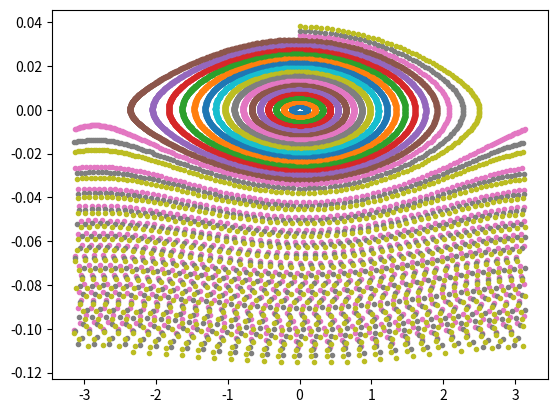

This chart was generated by the following Python code:
#!/usr/bin/env python3
# -*- coding: utf-8 -*-

import numpy as np
import matplotlib.pyplot as plt
from scipy.constants import e, c, m_e
from matplotlib.colors import BoundaryNorm

#Aufgabenteil a

#Konstanten
E = 1.7e9 #eV
V = 1.2e6 #V
T = 800e-9 #s
f = 500e6 #Hz
omega = 2* np.pi * f
a = 8e-4 #alpha
W = 170e3 #eV
phis = np.pi - np.arcsin(W/(V))
print(phis)


#Änderungen

def deltaphi(dE):
    return omega * a * dE * T

def deltaE(dphi):
    return e * V / (T * e*E) * ( np.sin(phis + dphi) - np.sin(phis) ) * T


#Arrays erstellen
dE = np.zeros(1000)
dphi = np.zeros(1000)
dphi[0] = 0


#Unterschiedliche Startbedingungen werden gesetzt
for n in range(1, 20):
    #k= (n-1)*1001
    dE[0] = 0.002*n
    for i in range(1, 1000):
        dphi[i] = dphi[i-1] + deltaphi(dE[i-1])
        dphi[i] = dphi[i]%(2*np.pi)
        if dphi[i] > np.pi:
            dphi[i] = dphi[i] - 2*np.pi
        dE[i] = dE[i-1] + deltaE(dphi[i])
    plt.plot(dphi, dE, ".")


#Plotten
#fig, ax = plt.subplots()
#plt.plot(dphi, dE)
#y = np.linspace(0.1, 15, 150)
#x = np.linspace(-np.pi , np.pi, 100)

#im = ax.pcolormesh(x, y, Eende/ e /1e6 )
#fig.colorbar(im, ax=ax)
#ax.set_title("kinetische Energie / MeV")

#ax.set_xlabel("Phase / rad")
#ax.set_ylabel("kinetische Anfangsenergie / Ruheenergie")

plt.savefig("Blatt5_Aufgabe3a_Feline,Hannah.pdf")
#weiße Felder sind Teilchen, die das Ende des Beschleunigungsmoduls nicht erreichen





